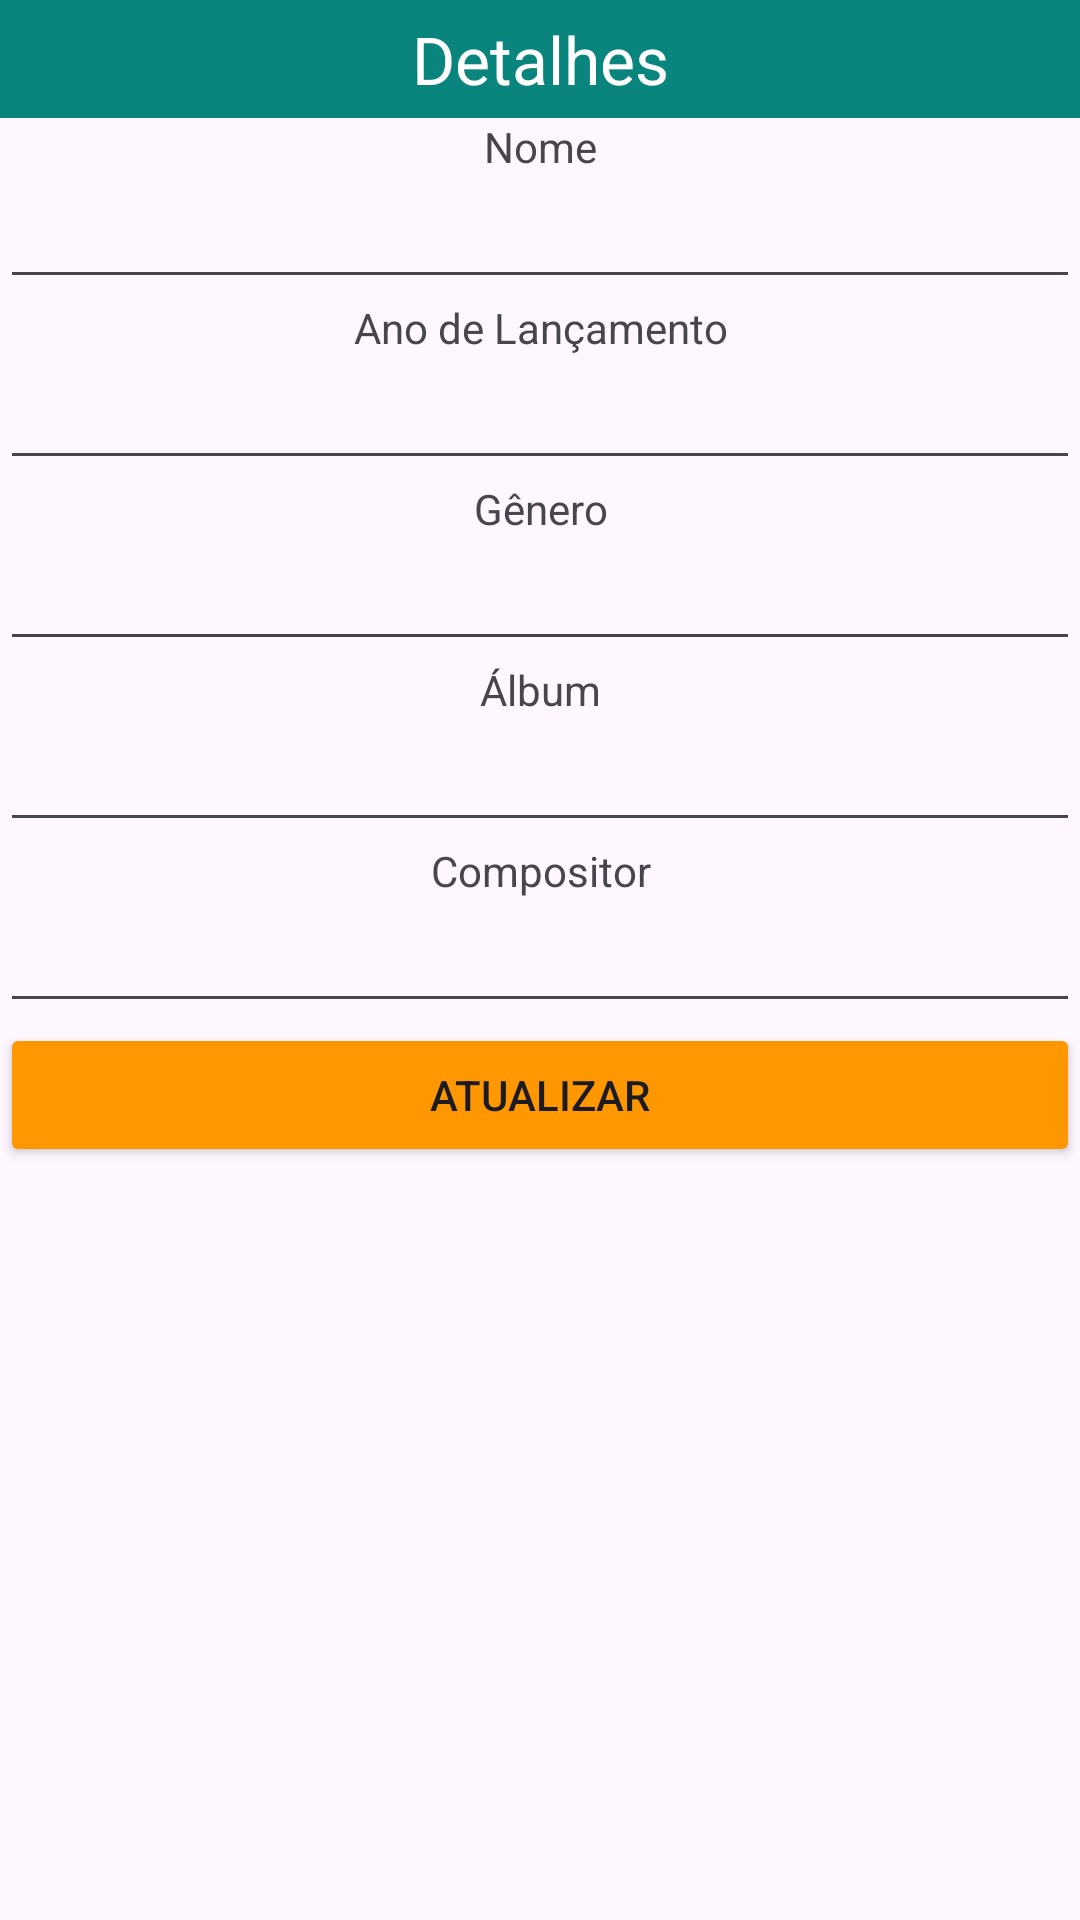

Reconstruct the res/layout file that produces this screen, plus the resources it refers to.
<!-- AndroidManifest.xml: application theme Theme.Legato -->
<!-- res/layout/music_update_popup.xml -->
<?xml version="1.0" encoding="utf-8"?>
<LinearLayout xmlns:android="http://schemas.android.com/apk/res/android"
    android:layout_width="match_parent"
    android:layout_height="match_parent"
    android:orientation="vertical">

    <TextView
        android:id="@+id/textView18"
        android:layout_width="match_parent"
        android:layout_height="wrap_content"
        android:background="@color/colorGreen"
        android:gravity="center"
        android:paddingTop="5dp"
        android:paddingBottom="5dp"
        android:text="Detalhes"
        android:textColor="#FFFFFF"
        android:textSize="22sp" />

    <TextView
        android:id="@+id/textView19"
        android:layout_width="match_parent"
        android:layout_height="wrap_content"
        android:gravity="center"
        android:text="Nome" />

    <EditText
        android:id="@+id/txtMusicName"
        android:layout_width="match_parent"
        android:layout_height="wrap_content"
        android:ems="10"
        android:inputType="text" />

    <TextView
        android:layout_width="match_parent"
        android:layout_height="wrap_content"
        android:gravity="center"
        android:text="Ano de Lançamento" />

    <EditText
        android:id="@+id/txtAnoLancamento"
        android:layout_width="match_parent"
        android:layout_height="wrap_content"
        android:ems="10"
        android:inputType="date" />

    <TextView
        android:id="@+id/textView25"
        android:layout_width="match_parent"
        android:layout_height="wrap_content"
        android:gravity="center"
        android:text="Gênero" />

    <EditText
        android:id="@+id/txtGenre"
        android:layout_width="match_parent"
        android:layout_height="wrap_content"
        android:ems="10"
        android:inputType="text" />

    <TextView
        android:id="@+id/txtAlbum"
        android:layout_width="match_parent"
        android:layout_height="wrap_content"
        android:gravity="center"
        android:text="Álbum" />

    <EditText
        android:id="@+id/txtAlbumName"
        android:layout_width="match_parent"
        android:layout_height="wrap_content"
        android:ems="10"
        android:inputType="text" />

    <TextView
        android:id="@+id/txtComposer"
        android:layout_width="match_parent"
        android:layout_height="wrap_content"
        android:gravity="center"
        android:text="Compositor" />

    <EditText
        android:id="@+id/txtComposerName"
        android:layout_width="match_parent"
        android:layout_height="wrap_content"
        android:ems="10"
        android:inputType="text" />

    <Button
        android:id="@+id/btnAtualizarMusica"
        android:layout_width="match_parent"
        android:layout_height="wrap_content"
        android:backgroundTint="#FF9800"
        android:text="Atualizar" />
</LinearLayout>
<!-- resources referenced by this layout -->
<resources>
  <color name="colorGreen">#09857E</color>
  <style name="Theme.Legato" parent="Base.Theme.Legato" />
  <style name="Base.Theme.Legato" parent="Theme.Material3.DayNight.NoActionBar">
          
          
      </style>
</resources>
